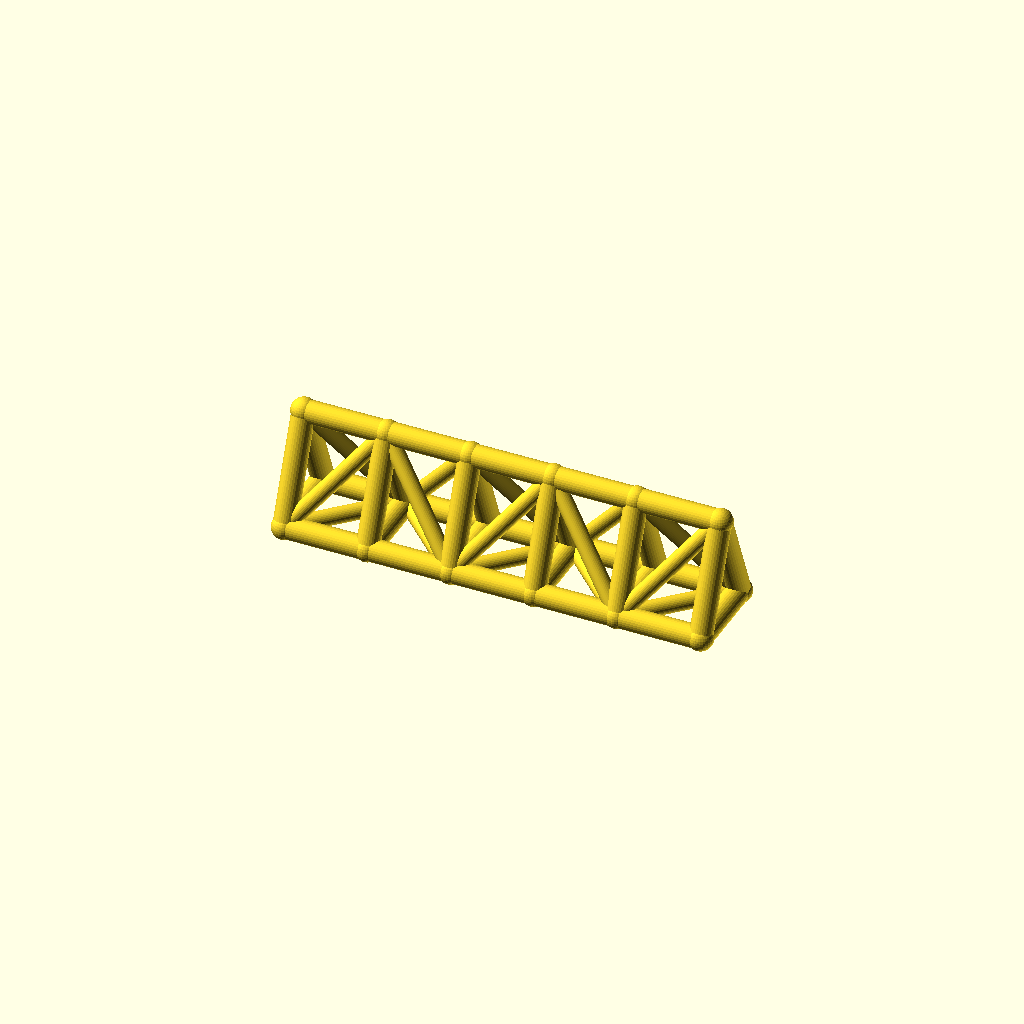
Cell 1: rendered with the file's own defaults.
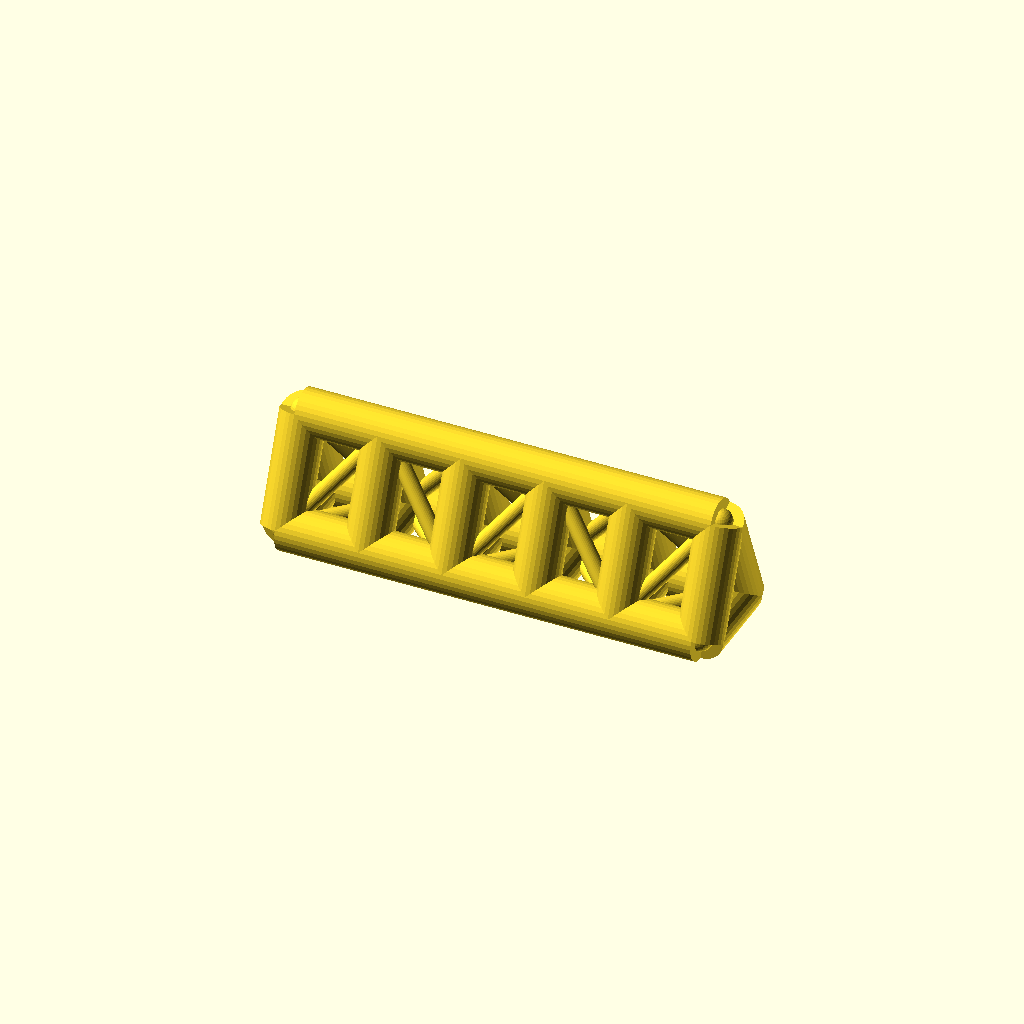
Cell 2: the same model with chord_r = 7.
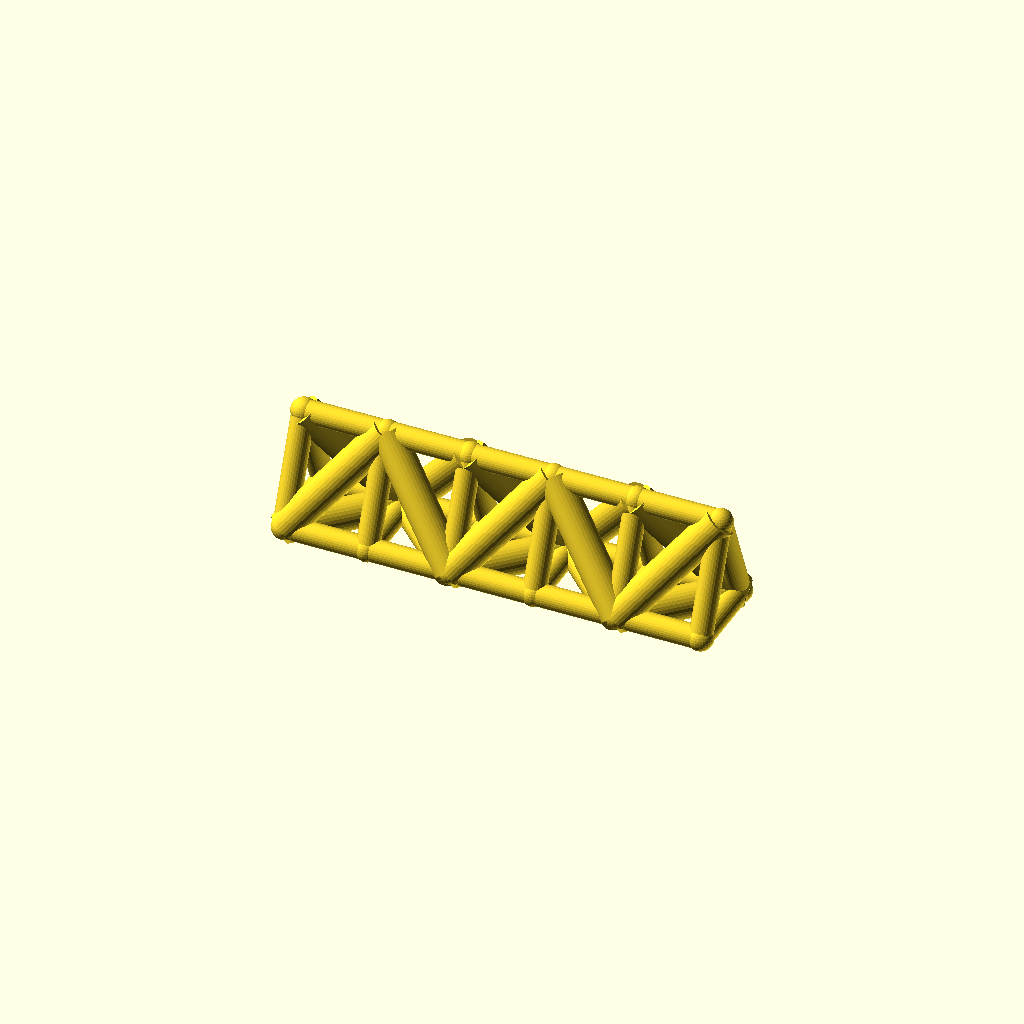
Cell 3 — web_r set to 5, the other parameters unchanged.
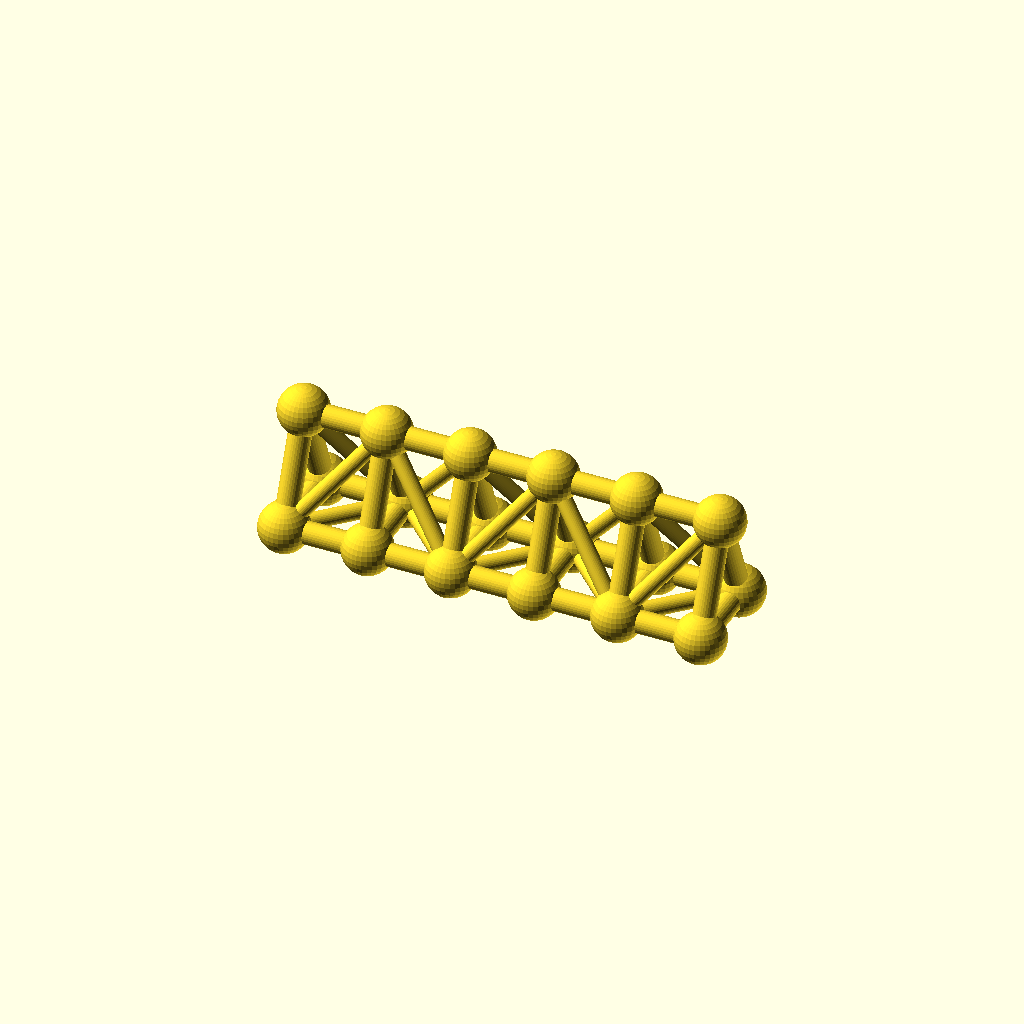
Cell 4: the same model with joint_r = 7.8.
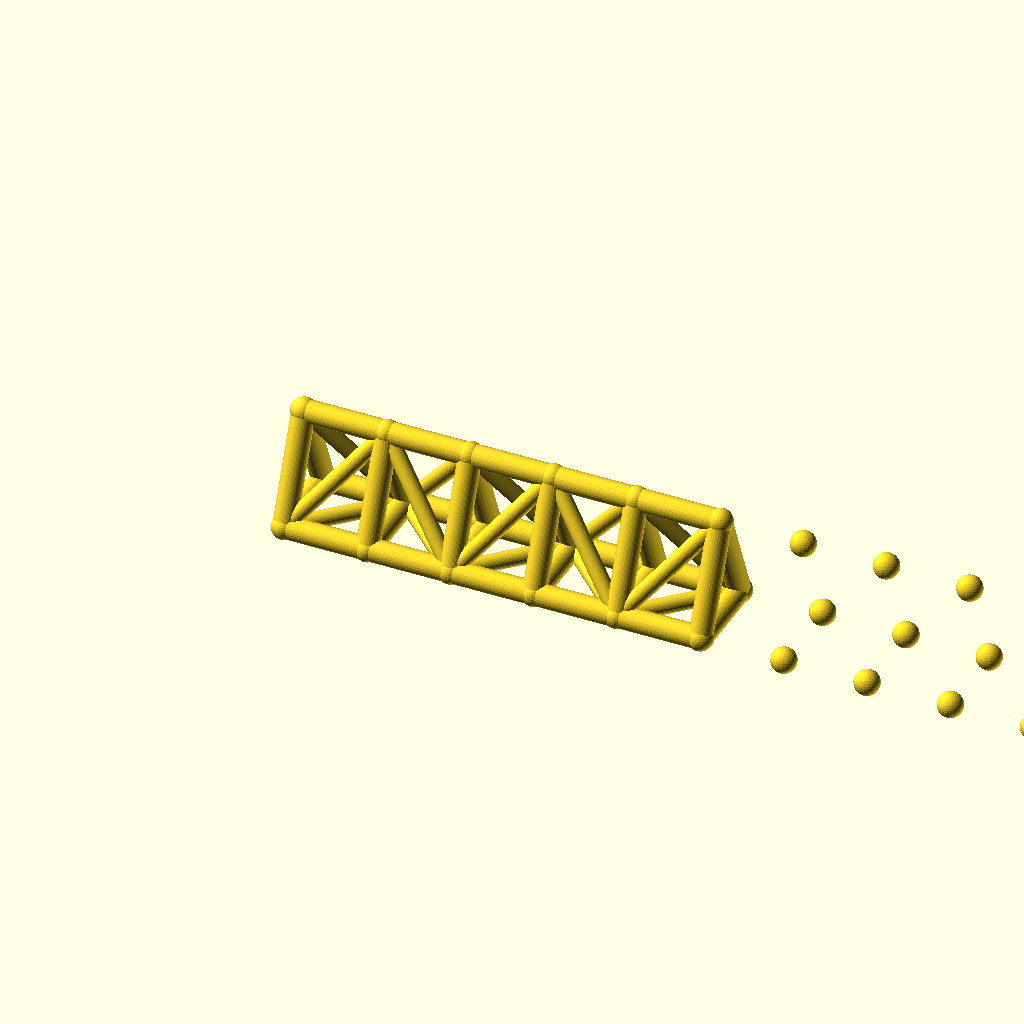
Cell 5: bays = 10 (everything else at default).
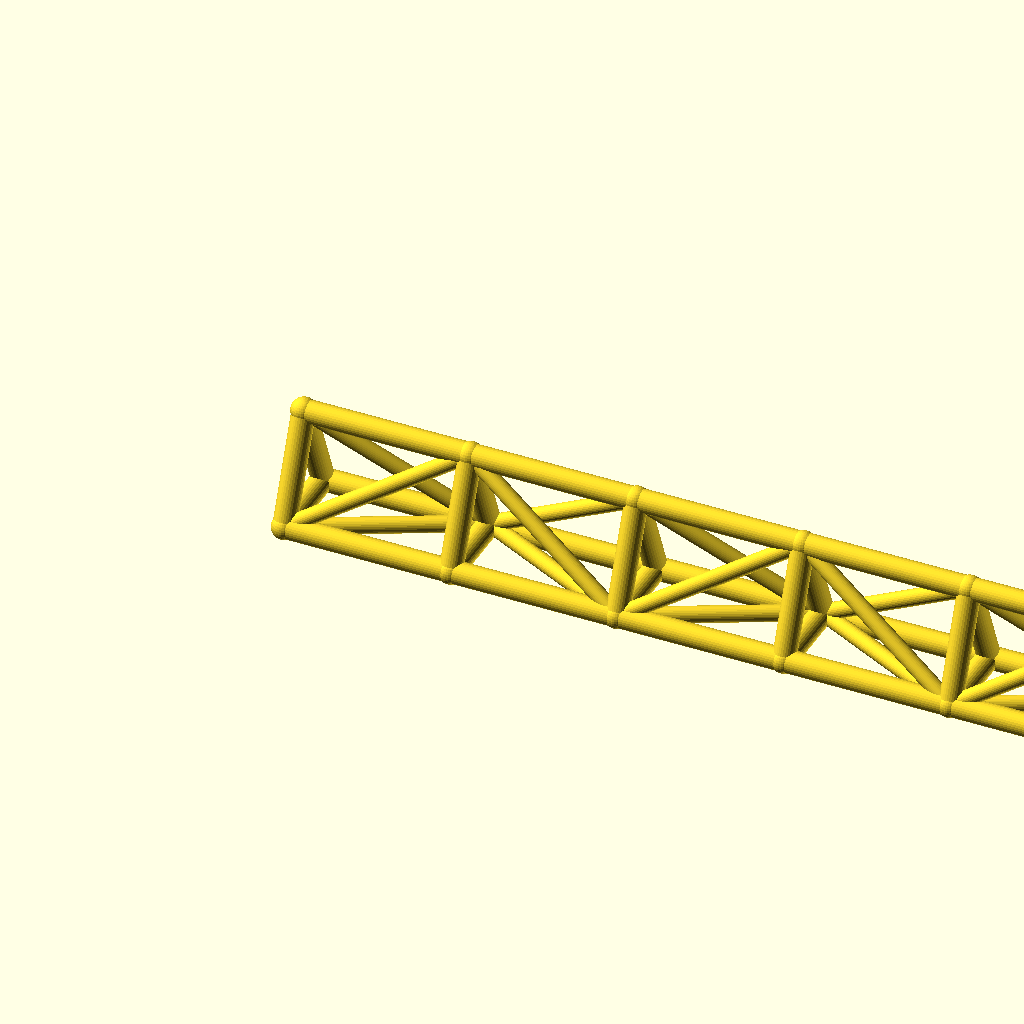
Cell 6 — bay_p set to 52, the other parameters unchanged.
All cells are drawn from one camera (rotation 55°, 0°, 25°, orthographic, colour scheme Cornfield), so only the parameter changes between them.
Source of the model, optional_data/data/wire2/spaceframes/scene_0192.scad:
$fn = 32;

// ----------------------------------------------------------------------
// Space frame
// ----------------------------------------------------------------------

// --- parameters (mm) ---
chord_r = 3.5;            // chord / longeron radius
web_r = 2.5;              // diagonal and strut radius
joint_r = 3.9;            // joint ball radius
bays = 5;                 // number of bays along X
bay_p = 26;               // bay length, X
girder_w = 26;            // triangle base width, Y
girder_h = 32;            // triangle height, Z

bbox_x = bays * bay_p + 2 * joint_r;  // overall X, joints included
bbox_y = girder_w + 2 * joint_r;  // overall Y, joints included
bbox_z = girder_h + 2 * joint_r;  // overall Z, joints included
chord_d = 2 * chord_r;  // chord stock diameter
web_d = 2 * web_r;  // web stock diameter
joint_d = 2 * joint_r;  // joint ball diameter
span_x = bays * bay_p;  // overall girder length
nodes = [for (i = [0 : bays], k = [0 : 2]) [i * bay_p, k == 1 ? girder_w : k == 2 ? girder_w / 2 : 0, k == 2 ? girder_h : 0]];

module member(a, b, r) {
  /* round stock from joint a to joint b, ends buried in the joint balls */
  d = b - a;
  length = norm(d);
  translate(a) rotate([0, acos(d[2] / length), atan2(d[1], d[0])])
    cylinder(h = length, r = r);
}

module joint(p, r) {
  /* ball at the joint centre, fatter than every member meeting there */
  translate(p) sphere(r = r);
}

/* members - each call is one graph edge */
member(nodes[0], nodes[3], chord_r);
member(nodes[3], nodes[6], chord_r);
member(nodes[6], nodes[9], chord_r);
member(nodes[9], nodes[12], chord_r);
member(nodes[12], nodes[15], chord_r);
member(nodes[1], nodes[4], chord_r);
member(nodes[4], nodes[7], chord_r);
member(nodes[7], nodes[10], chord_r);
member(nodes[10], nodes[13], chord_r);
member(nodes[13], nodes[16], chord_r);
member(nodes[2], nodes[5], chord_r);
member(nodes[5], nodes[8], chord_r);
member(nodes[8], nodes[11], chord_r);
member(nodes[11], nodes[14], chord_r);
member(nodes[14], nodes[17], chord_r);
member(nodes[0], nodes[1], chord_r);
member(nodes[1], nodes[2], chord_r);
member(nodes[0], nodes[2], chord_r);
member(nodes[3], nodes[4], chord_r);
member(nodes[4], nodes[5], chord_r);
member(nodes[3], nodes[5], chord_r);
member(nodes[6], nodes[7], chord_r);
member(nodes[7], nodes[8], chord_r);
member(nodes[6], nodes[8], chord_r);
member(nodes[9], nodes[10], chord_r);
member(nodes[10], nodes[11], chord_r);
member(nodes[9], nodes[11], chord_r);
member(nodes[12], nodes[13], chord_r);
member(nodes[13], nodes[14], chord_r);
member(nodes[12], nodes[14], chord_r);
member(nodes[15], nodes[16], chord_r);
member(nodes[16], nodes[17], chord_r);
member(nodes[15], nodes[17], chord_r);
member(nodes[0], nodes[4], web_r);
member(nodes[2], nodes[4], web_r);
member(nodes[0], nodes[5], web_r);
member(nodes[4], nodes[6], web_r);
member(nodes[4], nodes[8], web_r);
member(nodes[5], nodes[6], web_r);
member(nodes[6], nodes[10], web_r);
member(nodes[8], nodes[10], web_r);
member(nodes[6], nodes[11], web_r);
member(nodes[10], nodes[12], web_r);
member(nodes[10], nodes[14], web_r);
member(nodes[11], nodes[12], web_r);
member(nodes[12], nodes[16], web_r);
member(nodes[14], nodes[16], web_r);
member(nodes[12], nodes[17], web_r);

/* joint balls */
for (p = nodes) joint(p, joint_r);
Parameter table extracted from the source (name, type, default, range or options):
chord_r: number, default 3.5
web_r: number, default 2.5
joint_r: number, default 3.9
bays: number, default 5
bay_p: number, default 26
girder_w: number, default 26
girder_h: number, default 32
